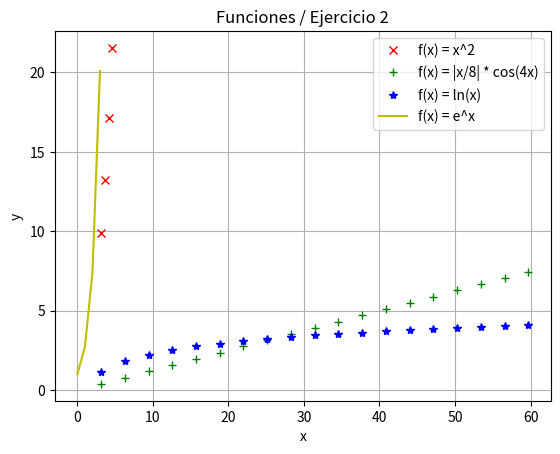

The matplotlib source for this figure:
# ///---- Imports ----///
import math
import numpy as np
from matplotlib import pyplot as plt

def cuadratica (axis_x: list):
    '''
    Función f(x) = x^2\n
    axis_x es una lista de n elementos que se usarán para evaluar f(x)
    '''
    f_list = []
    for x in axis_x:
        f = math.pow(x, 2) # Realizo la función
        f_list.append(f) # Agrego a una lista
    return f_list

def cos_rara (axis_x: list):
    '''
    Función f(x) = |x/8| * cos(4x)\n
    axis_x es una lista de n elementos que se usarán para evaluar f(x)
    '''
    f_list = []
    for x in axis_x:
        f = abs(x/8) * math.cos(4 * x) # Realizo la función
        f_list.append(f) # Agrego a una lista
    return f_list

def log_nat (axis_x: list):
    '''
    Función f(x) = ln(x)\n
    axis_x es una lista de n elementos que se usarán para evaluar f(x)
    '''
    f_list = []
    for x in axis_x:
        f = math.log(x) # Realizo la función
        f_list.append(f) # Agrego a una lista
    return f_list
    
def exp (axis_x: list):
    '''
    Función f(x) = e^x\n
    axis_x es una lista de n elementos que se usarán para evaluar f(x)
    '''
    f_list = []
    for x in axis_x:
        f = math.exp(x) # Realizo la función
        f_list.append(f) # Agrego a una lista
    return f_list


delta = [0.5, math.pi, 0.05, 0.05]

# Ej 2.1
axis_x = np.arange(start = delta[1], stop = 10*delta[0], step = delta[0])
axis_y1 = cuadratica(axis_x = axis_x)
plt.plot(axis_x, axis_y1, 'rx', label = 'f(x) = x^2')

# Ej 2.2
axis_x = np.arange(start = delta[1], stop = 20*delta[1], step = delta[1])
axis_y2 = cos_rara(axis_x = axis_x)
plt.plot(axis_x, axis_y2, 'g+', label = 'f(x) = |x/8| * cos(4x)')

# Ej 2.3
axis_x = np.arange(start = delta[1], stop = 20*delta[1], step = delta[1])
axis_y3 = log_nat(axis_x = axis_x)
plt.plot(axis_x, axis_y3, 'b*', label = 'f(x) = ln(x)')

# Ej 2.4
axis_x = np.arange(start = 0, stop = 1*delta[1])
axis_y4 = exp(axis_x = axis_x)
plt.plot(axis_x, axis_y4, 'y-', label = 'f(x) = e^x')

# Ploteo las 4 funciones
plt.xlabel('x')
plt.ylabel('y')
plt.title('Funciones / Ejercicio 2')
plt.legend()
plt.grid(True)
plt.show()